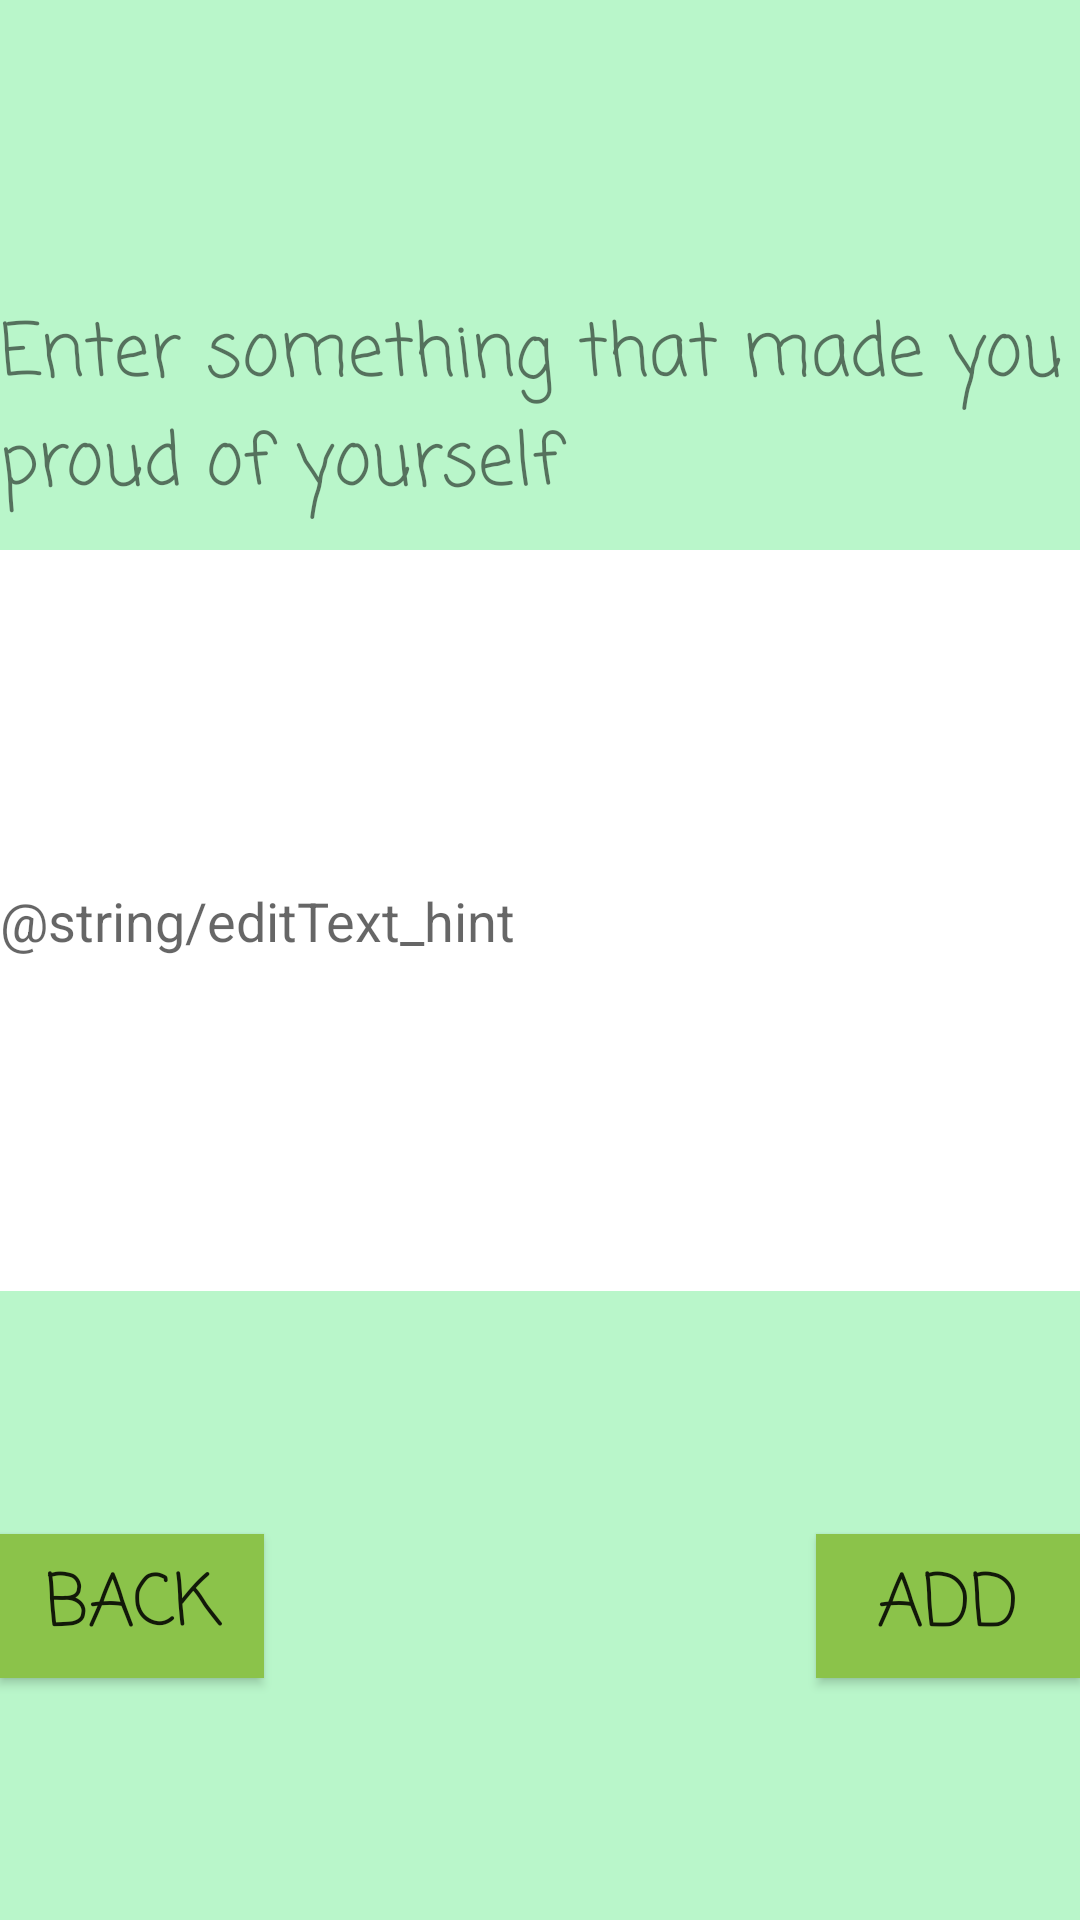

This screen was rendered from an Android layout file. Write that file and the resources it references.
<!-- AndroidManifest.xml: application theme AppTheme -->
<!-- res/layout/activity_add.xml -->
<?xml version="1.0" encoding="utf-8"?>
<androidx.constraintlayout.widget.ConstraintLayout xmlns:android="http://schemas.android.com/apk/res/android"
    xmlns:app="http://schemas.android.com/apk/res-auto"
    xmlns:tools="http://schemas.android.com/tools"
    android:layout_width="match_parent"
    android:layout_height="match_parent"
    tools:context=".Add"
    android:background="#B9F6CA">


    <EditText
        android:id="@+id/editTextTextMultiLine"
        android:layout_width="match_parent"
        android:layout_height="247dp"
        android:layout_marginBottom="200dp"
        android:autofillHints=""
        android:background="@android:color/white"
        android:ems="10"
        android:hint="@string/editText_hint"
        android:inputType="textShortMessage|textLongMessage|textMultiLine|textCapSentences"
        app:layout_constraintBottom_toBottomOf="parent"
        app:layout_constraintTop_toBottomOf="@+id/textView"
        tools:layout_editor_absoluteX="0dp" />

    <TextView
        android:id="@+id/textView"
        android:layout_width="wrap_content"
        android:layout_height="wrap_content"
        android:layout_marginTop="100dp"
        android:fontFamily="casual"
        android:text="@string/add_prompt"
        android:textSize="24sp"
        app:layout_constraintEnd_toEndOf="parent"
        app:layout_constraintStart_toStartOf="parent"
        app:layout_constraintTop_toTopOf="parent" />

    <Button
        android:id="@+id/back"
        android:layout_width="wrap_content"
        android:layout_height="wrap_content"
        android:background="@color/buttonColour"
        android:fontFamily="casual"
        android:onClick="back"
        android:text="@string/back_button"
        android:textSize="24sp"
        app:layout_constraintBottom_toBottomOf="parent"
        app:layout_constraintStart_toStartOf="parent"
        app:layout_constraintTop_toBottomOf="@+id/editTextTextMultiLine" />

    <Button
        android:id="@+id/add"
        android:layout_width="wrap_content"
        android:layout_height="wrap_content"
        android:background="@color/buttonColour"
        android:fontFamily="casual"
        android:onClick="add_to_db"
        android:text="@string/add_button"
        android:textSize="24sp"
        app:layout_constraintBottom_toBottomOf="parent"
        app:layout_constraintEnd_toEndOf="parent"
        app:layout_constraintTop_toBottomOf="@+id/editTextTextMultiLine" />

</androidx.constraintlayout.widget.ConstraintLayout>
<!-- resources referenced by this layout -->
<resources>
  <color name="buttonColour">#8BC34A</color>
  <string name="add_button">ADD</string>
  <string name="add_prompt">Enter something that made you proud of yourself</string>
  <string name="back_button">BACK</string>
  <style name="AppTheme" parent="Theme.AppCompat.Light.DarkActionBar">
          
          <item name="colorPrimary">@color/colorPrimary</item>
          <item name="colorPrimaryDark">@color/colorPrimaryDark</item>
          <item name="colorAccent">@color/colorAccent</item>
      </style>
  <color name="colorPrimary">#6200EE</color>
  <color name="colorPrimaryDark">#3700B3</color>
  <color name="colorAccent">#03DAC5</color>
</resources>
